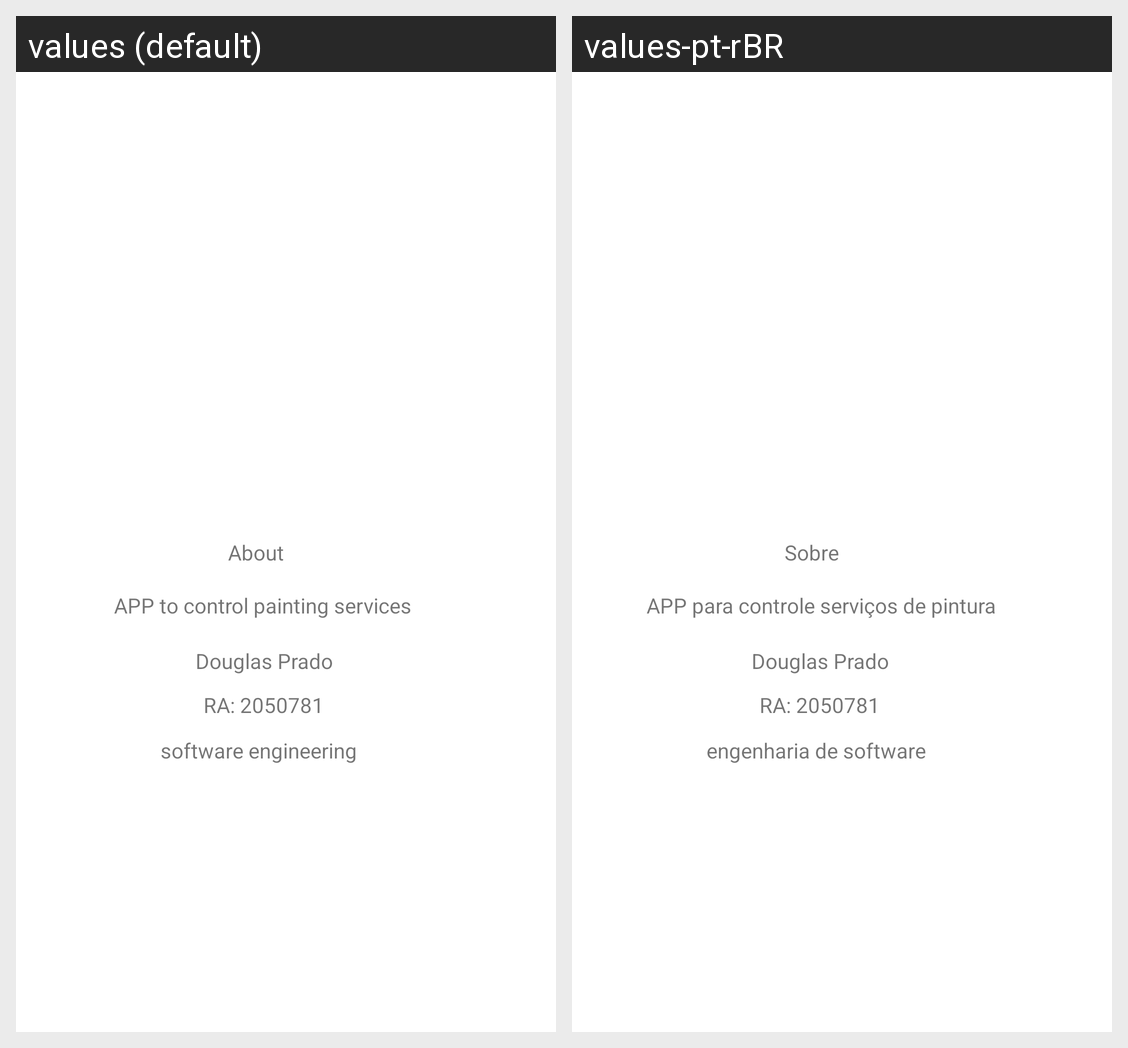

The same Android screen rendered under two of its app's locales, left to right. List the strings drawn on it with the default value and each locale's translation.
Android screen res/layout/activity_about.xml rendered under 2 locales, left to right: values (default), values-pt-rBR. Device: Nexus 5 (rendered at 1080×1920; each locale shown at half size, 540×960, under a caption strip naming it); theme Theme.Painter.
Strings drawn on this screen, with the default value and each locale's value (text and hints the layout hard-codes, and strings that could not be matched under every locale, appear in the picture but are not listed):

Ra_douglas
  values: RA: 2050781
  values-pt-rBR: RA: 2050781  [not translated; the default value is used]

about
  values: About
  values-pt-rBR: Sobre

about_msg
  values:  APP to control painting services
  values-pt-rBR: APP para controle serviços de pintura

name_douglas
  values: Douglas Prado
  values-pt-rBR: Douglas Prado  [not translated; the default value is used]

course
  values: software engineering
  values-pt-rBR: engenharia de software
